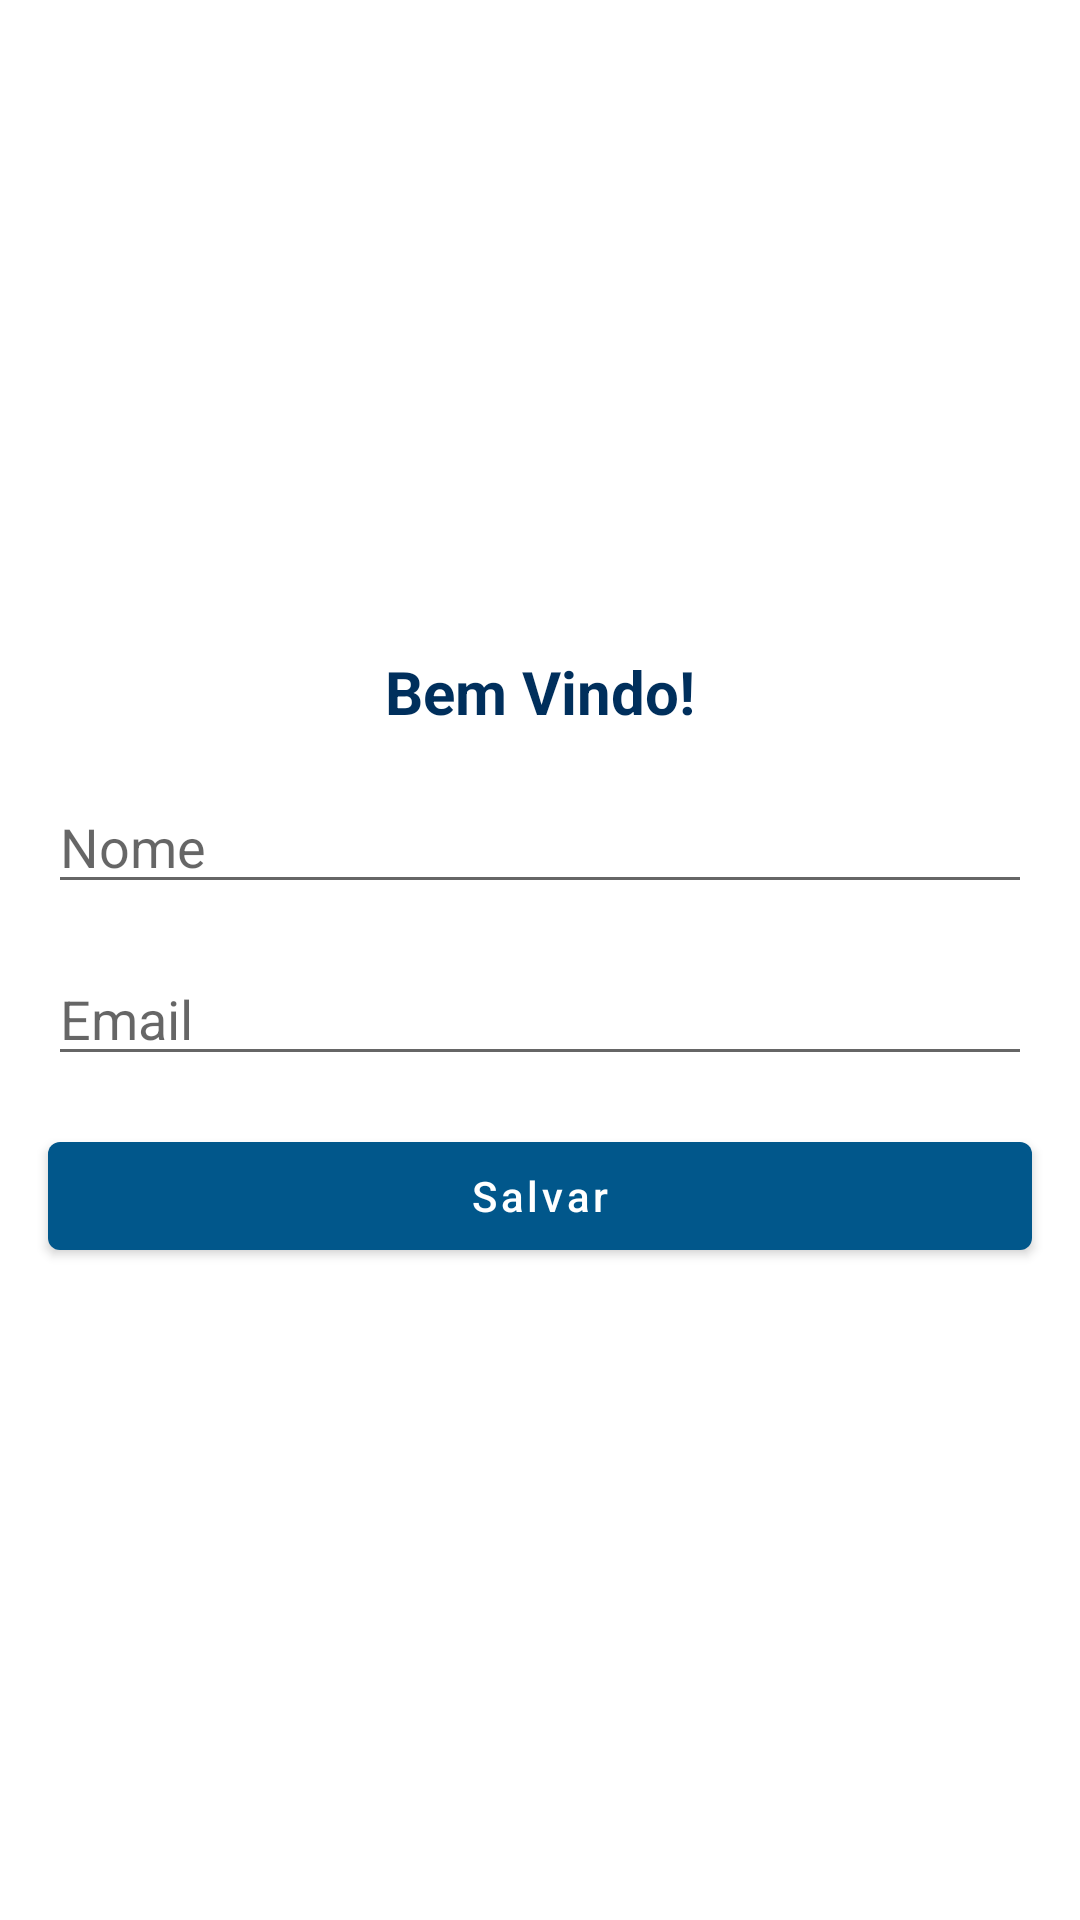

Reconstruct the res/layout file that produces this screen, plus the resources it refers to.
<!-- AndroidManifest.xml: application theme AppTheme -->
<!-- res/layout/activity_login.xml -->
<?xml version="1.0" encoding="utf-8"?>
<layout xmlns:android="http://schemas.android.com/apk/res/android"
    xmlns:app="http://schemas.android.com/apk/res-auto"
    xmlns:tools="http://schemas.android.com/tools">

    <LinearLayout
        android:layout_width="match_parent"
        android:layout_height="match_parent"
        android:layout_margin="16dp"
        android:gravity="center"
        android:orientation="vertical"
        tools:context=".view.login.LoginMainActivity">

        <com.google.android.material.textview.MaterialTextView
            android:id="@+id/labelWelcome"
            android:layout_width="wrap_content"
            android:layout_height="wrap_content"
            android:text="@string/label_welcome"
            android:textColor="@color/colorPrimaryDark"
            android:textSize="20sp"
            android:textStyle="bold"
            app:layout_constraintEnd_toEndOf="parent"
            app:layout_constraintStart_toStartOf="parent"
            app:layout_constraintTop_toTopOf="parent" />

        <com.google.android.material.textfield.TextInputEditText
            android:id="@+id/editTextName"
            android:layout_width="match_parent"
            android:layout_height="wrap_content"
            android:layout_marginHorizontal="16dp"
            android:layout_marginTop="16dp"
            android:hint="@string/hint_name" />

        <com.google.android.material.textfield.TextInputEditText
            android:id="@+id/editTextEmail"
            android:layout_width="match_parent"
            android:layout_height="wrap_content"
            android:layout_marginHorizontal="16dp"
            android:layout_marginTop="16dp"
            android:hint="@string/hint_email"
            android:inputType="textEmailAddress" />

        <com.google.android.material.button.MaterialButton
            android:id="@+id/buttonSave"
            android:layout_width="match_parent"
            android:layout_height="wrap_content"
            android:layout_marginHorizontal="16dp"
            android:layout_marginTop="16dp"
            android:text="@string/button_save"
            android:textAllCaps="false" />

    </LinearLayout>
</layout>
<!-- resources referenced by this layout -->
<resources>
  <color name="colorPrimaryDark">#002f5c</color>
  <string name="button_save">Salvar</string>
  <string name="hint_email">Email</string>
  <string name="hint_name">Nome</string>
  <string name="label_welcome">Bem Vindo!</string>
  <style name="AppTheme" parent="Theme.MaterialComponents.Light.DarkActionBar">
          
          <item name="colorPrimary">@color/colorPrimary</item>
          <item name="colorPrimaryDark">@color/colorPrimaryDark</item>
          <item name="colorAccent">@color/colorAccent</item>
      </style>
  <color name="colorPrimary">#01578b</color>
  <color name="colorAccent">#00BCD4</color>
</resources>
